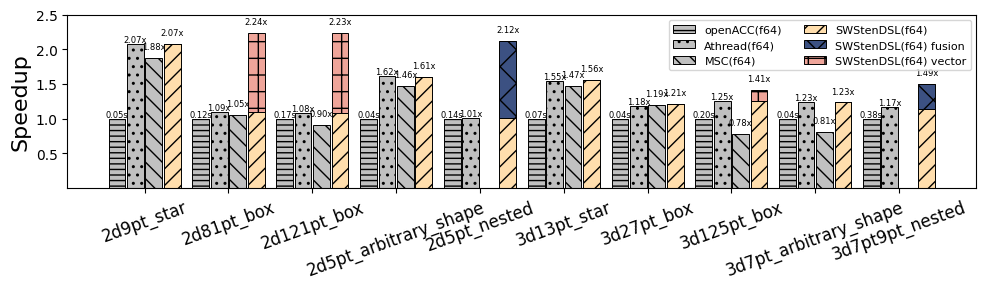

Here is the Python script that generated this plot:
# -*- coding: utf-8 -*-
import matplotlib.pyplot as plt
import numpy as np
import pandas as pd
import csv
import matplotlib

stencils_2d = ["2d9pt_star", "2d81pt_box", "2d121pt_box", "2d5pt_arbitrary_shape", "2d5pt_nested"]
stencils_3d = ["3d13pt_star", "3d27pt_box", "3d125pt_box", "3d7pt_arbitrary_shape", "3d7pt9pt_nested"]
stencil_names = stencils_2d + stencils_3d

# 20 个迭代步的时间(ms)
iterations = 20
dsl_2d_times = [459.899, 2109.804, 3127.004, 454.814, 2772.589]
dsl_3d_times = [930.266, 737.201, 3228.068, 642.329, 6625.212]
athread_2d_times = [460.256, 2110.053, 3126.84, 451.498, 2781.963]
athread_3d_times = [936.822, 757.524, 3228.103, 641.504, 6470.641]
openacc_2d_times = [953.169, 2303.64, 3374.724, 730.202, 2800.439]
openacc_3d_times = [1448.522, 895.48, 4050.358, 790.823, 7565.621]
msc_2d_times = [507.4, 2193.71, 3745, 499.16, 0]
msc_3d_times = [984.2, 753.14, 5202.59, 979.01, 0]

# tune 优化后的时间
# 只有2d5pt_nested和3d7pt9pt_nested
dsl_fusion_2d_times = [459.899, 2109.804, 3127.004, 454.814, 1321.145]
dsl_fusion_3d_times = [930.266, 737.201, 3228.068, 642.329, 5068.118]
# fusion之后进行向量化优化
dsl_vector_2d_times = [459.899, 1030.023, 1513.762, 454.814, 1321.145]
dsl_vector_3d_times = [930.266, 737.201, 2871.896, 642.329, 5068.118]

dsl_fusion_times = dsl_fusion_2d_times + dsl_fusion_3d_times
dsl_vector_times = dsl_vector_2d_times + dsl_vector_3d_times

dsl_times = dsl_2d_times + dsl_3d_times
athread_times = athread_2d_times + athread_3d_times
openacc_times = openacc_2d_times + openacc_3d_times
msc_times = msc_2d_times + msc_3d_times

# 以openacc为基准, 计算加速比
dsl_speedup = []
dsl_total_speedup = []
dsl_vector_speedup = []
dsl_fusion_speedup = []
dsl_fusion_speedup_real = []
athread_speedup = []
openacc_speedup = [1 for _ in range(len(stencil_names))]
msc_speedup = []

for i in range(len(stencil_names)):
    dsl_speedup.append(openacc_times[i]/dsl_times[i]) # fusion base
    dsl_fusion_speedup_real.append(openacc_times[i]/dsl_fusion_times[i]) # vector base
    dsl_fusion_speedup.append(openacc_times[i]/dsl_fusion_times[i] - openacc_times[i]/dsl_times[i])
    dsl_vector_speedup.append(openacc_times[i]/dsl_vector_times[i] - openacc_times[i]/dsl_fusion_times[i])
    dsl_total_speedup.append(openacc_times[i]/dsl_vector_times[i])
    athread_speedup.append(openacc_times[i]/athread_times[i])
    if (msc_times[i] == 0):
        msc_speedup.append(0)
    else:
        msc_speedup.append(openacc_times[i]/msc_times[i])

# 开始绘图
plt.rc('font', family='Times New Roman')
plt.rcParams['figure.figsize'] = (10.0, 3)
fig, ax = plt.subplots()

offset = [0.055, 0.165]
lala = np.arange(0, 5, 0.5)
width = 0.1

ax.bar(lala-offset[1], openacc_speedup, width=width, label="openACC(f64)", edgecolor='Black', linewidth=0.7, color='#C0C0C0', hatch='---')
ax.bar(lala-offset[0], athread_speedup, width=width, label="Athread(f64)", edgecolor='Black', linewidth=0.7, color='#C0C0C0', hatch='..')
ax.bar(lala+offset[0], msc_speedup, width=width, label="MSC(f64)", edgecolor='Black', linewidth=0.7, color='#C0C0C0', hatch='\\\\')
ax.bar(lala+offset[1], dsl_speedup, width=width, label="SWStenDSL(f64)", edgecolor='Black', linewidth=0.7, color='#FFDEAD', hatch='//')
ax.bar(lala+offset[1], dsl_fusion_speedup, bottom = dsl_speedup, width=width, label="SWStenDSL(f64) fusion", edgecolor='Black', linewidth=0.7, color='#3C5182', hatch='x')
ax.bar(lala+offset[1], dsl_vector_speedup, bottom = dsl_fusion_speedup_real, width=width, label="SWStenDSL(f64) vector", edgecolor='Black', linewidth=0.7, color='#EFA59A', hatch='+')

yticks = [0.5, 1.0, 1.5, 2, 2.5]
ax.set_yticks(yticks)
ax.set_ylabel('Speedup',fontsize=16)
ax.set_xticks(lala)
ax.set_xticklabels(stencil_names, fontsize=12)
for tick in ax.get_xticklabels():
    tick.set_rotation(20)

for i in range(len(lala)):
    ax.text(lala[i]-offset[1], openacc_speedup[i], '%.2fs' % (openacc_times[i]/iterations/1000), ha='center', va='bottom', fontsize=6)
    ax.text(lala[i]-offset[0], athread_speedup[i], '%.2fx' % athread_speedup[i], ha='center', va='bottom', fontsize=6)
    if (msc_speedup[i] != 0):
        ax.text(lala[i]+offset[0], msc_speedup[i]+0.1, '%.2fx' % msc_speedup[i], ha='center', va='bottom', fontsize=6)
    ax.text(lala[i]+offset[1], dsl_total_speedup[i]+0.1, '%.2fx' % dsl_total_speedup[i], ha='center', va='bottom', fontsize=6)

ax.legend(loc='upper right',fontsize=8,ncol=2)
plt.tight_layout()
plt.show()

fig.savefig('speedup.pdf')